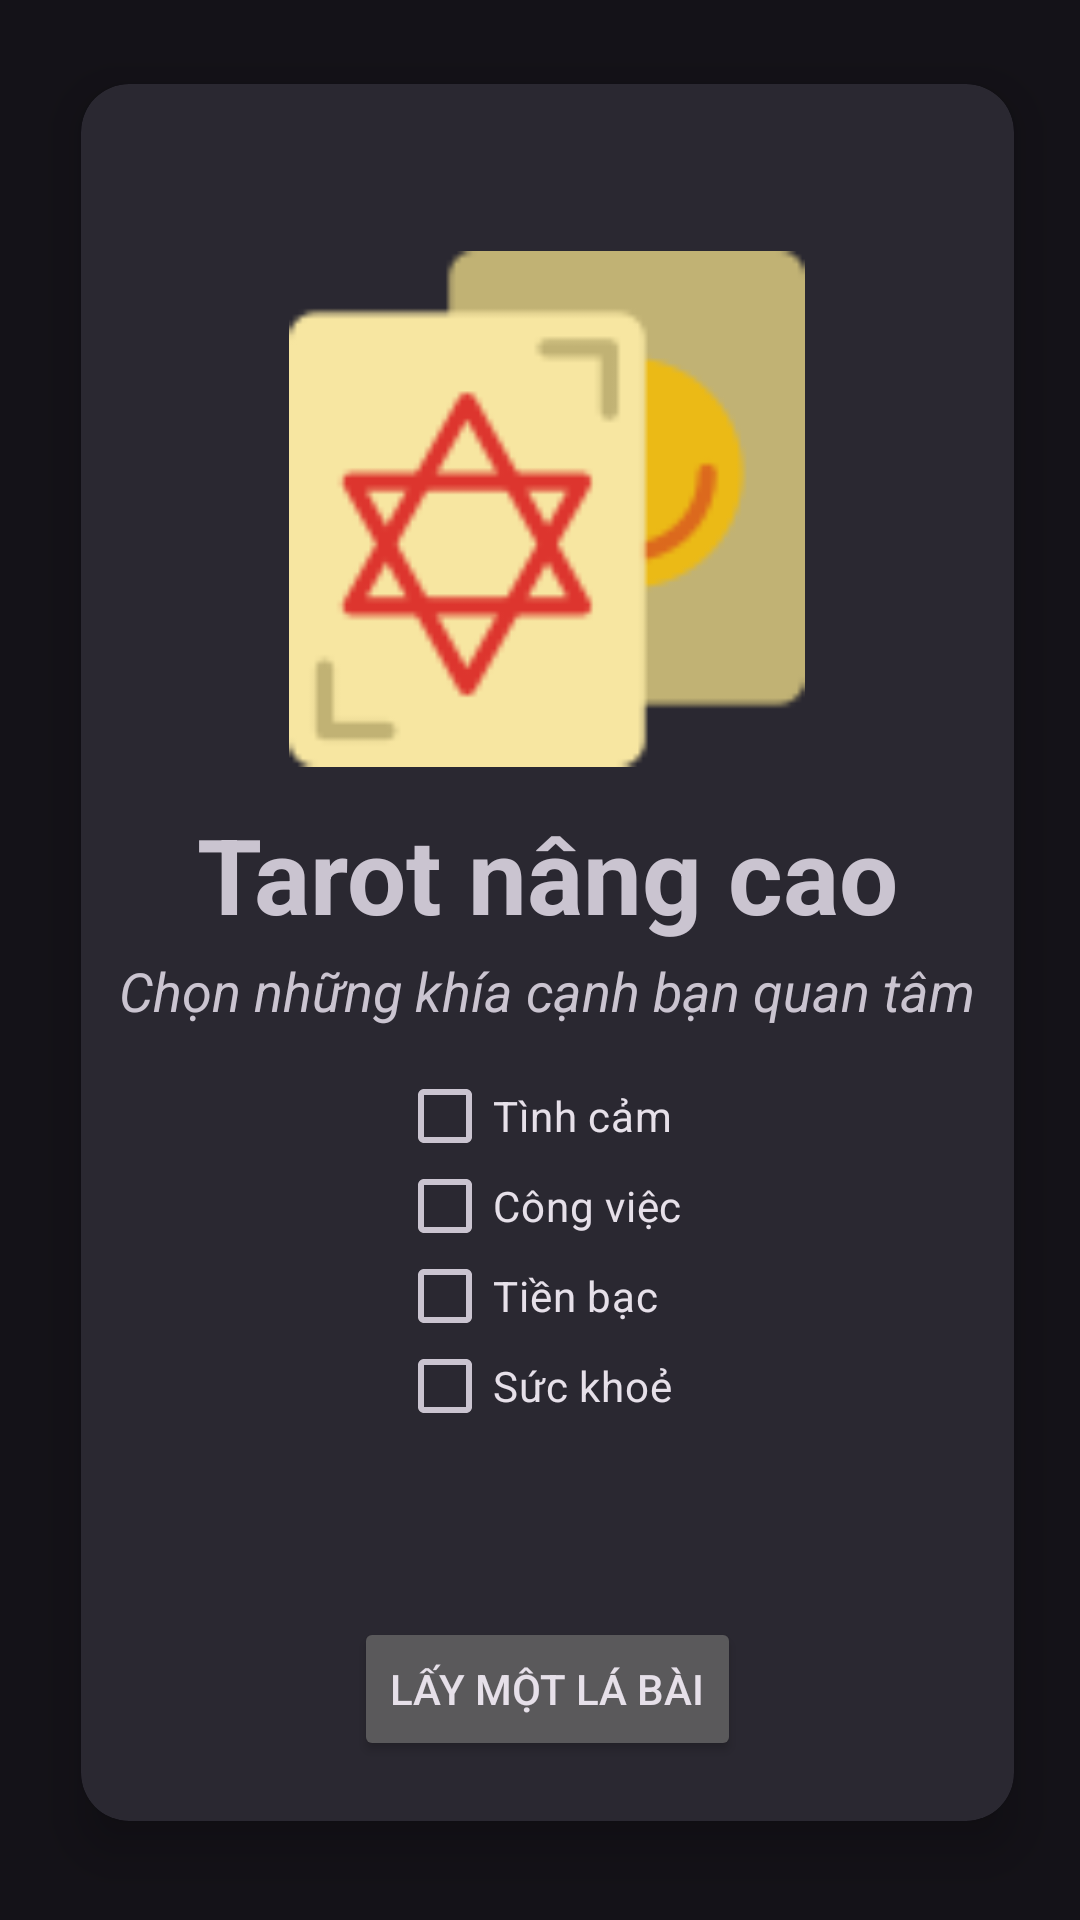

This screen was rendered from an Android layout file. Write that file and the resources it references.
<!-- AndroidManifest.xml: application theme Theme.Material3.Dark.NoActionBar -->
<!-- res/layout/fragment_advanced.xml -->
<?xml version="1.0" encoding="utf-8"?>
<RelativeLayout xmlns:android="http://schemas.android.com/apk/res/android"
    xmlns:tools="http://schemas.android.com/tools"
    android:layout_width="match_parent"
    android:layout_height="match_parent"
    xmlns:app="http://schemas.android.com/apk/res-auto"
    tools:context=".MainActivity">

    <androidx.cardview.widget.CardView
        android:layout_width="match_parent"
        android:layout_height="match_parent"
        android:layout_marginStart="10dp"
        android:layout_marginTop="5dp"
        android:layout_marginEnd="5dp"
        android:layout_marginBottom="10dp"
        app:cardBackgroundColor="@color/card_dark"
        app:cardCornerRadius="16dp"
        app:cardElevation="10dp"
        app:cardMaxElevation="12dp"
        app:cardPreventCornerOverlap="true"
        app:cardUseCompatPadding="true">

        <ImageView
            android:id="@+id/img"
            android:layout_width="172dp"
            android:layout_height="203dp"
            android:layout_gravity="top|center_horizontal"
            android:layout_marginTop="40dp"
            android:contentDescription="@string/app_name"
            android:src="@drawable/tarot_co_r" />

        <TextView
            android:layout_width="wrap_content"
            android:layout_height="wrap_content"
            android:layout_gravity="center_horizontal"
            android:layout_marginTop="290dp"
            android:layout_marginBottom="40dp"
            android:text="Chọn những khía cạnh bạn quan tâm"
            android:textSize="18sp"
            android:textStyle="italic" />
        <TextView
            android:layout_width="wrap_content"
            android:layout_height="wrap_content"
            android:layout_gravity="center_horizontal"
            android:layout_marginTop="240dp"
            android:layout_marginBottom="20dp"
            android:text="Tarot nâng cao"
            android:textSize="35sp"
            android:textStyle="bold" />
        <Button
            android:id="@+id/btn_getCard"
            android:layout_width="wrap_content"
            android:layout_height="wrap_content"
            android:layout_gravity="center_horizontal|bottom"
            android:text="Lấy một lá bài"
            android:layout_marginBottom="20dp"
            />

        <CheckBox
            android:layout_width="100dp"
            android:layout_height="wrap_content"
            android:layout_gravity="center_horizontal|top"
            android:layout_marginTop="380dp"
            android:text="Tiền bạc" />

        <CheckBox
            android:layout_width="100dp"
            android:layout_height="wrap_content"
            android:layout_gravity="center_horizontal|top"
            android:layout_marginTop="320dp"
            android:text="Tình cảm" />

        <CheckBox
            android:layout_width="100dp"
            android:layout_height="wrap_content"
            android:layout_gravity="center_horizontal|top"
            android:layout_marginTop="350dp"
            android:text="Công việc" />

        <CheckBox
            android:layout_width="100dp"
            android:layout_height="wrap_content"
            android:layout_gravity="center_horizontal|top"
            android:layout_marginTop="410dp"
            android:text="Sức khoẻ" />
    </androidx.cardview.widget.CardView>

</RelativeLayout>
<!-- resources referenced by this layout -->
<resources>
  <color name="card_dark">#2A2831</color>
  <!-- drawable tarot_co_r: png bitmap (drawable, 3538 bytes) -->
  <string name="app_name">tarotino-app</string>
</resources>
